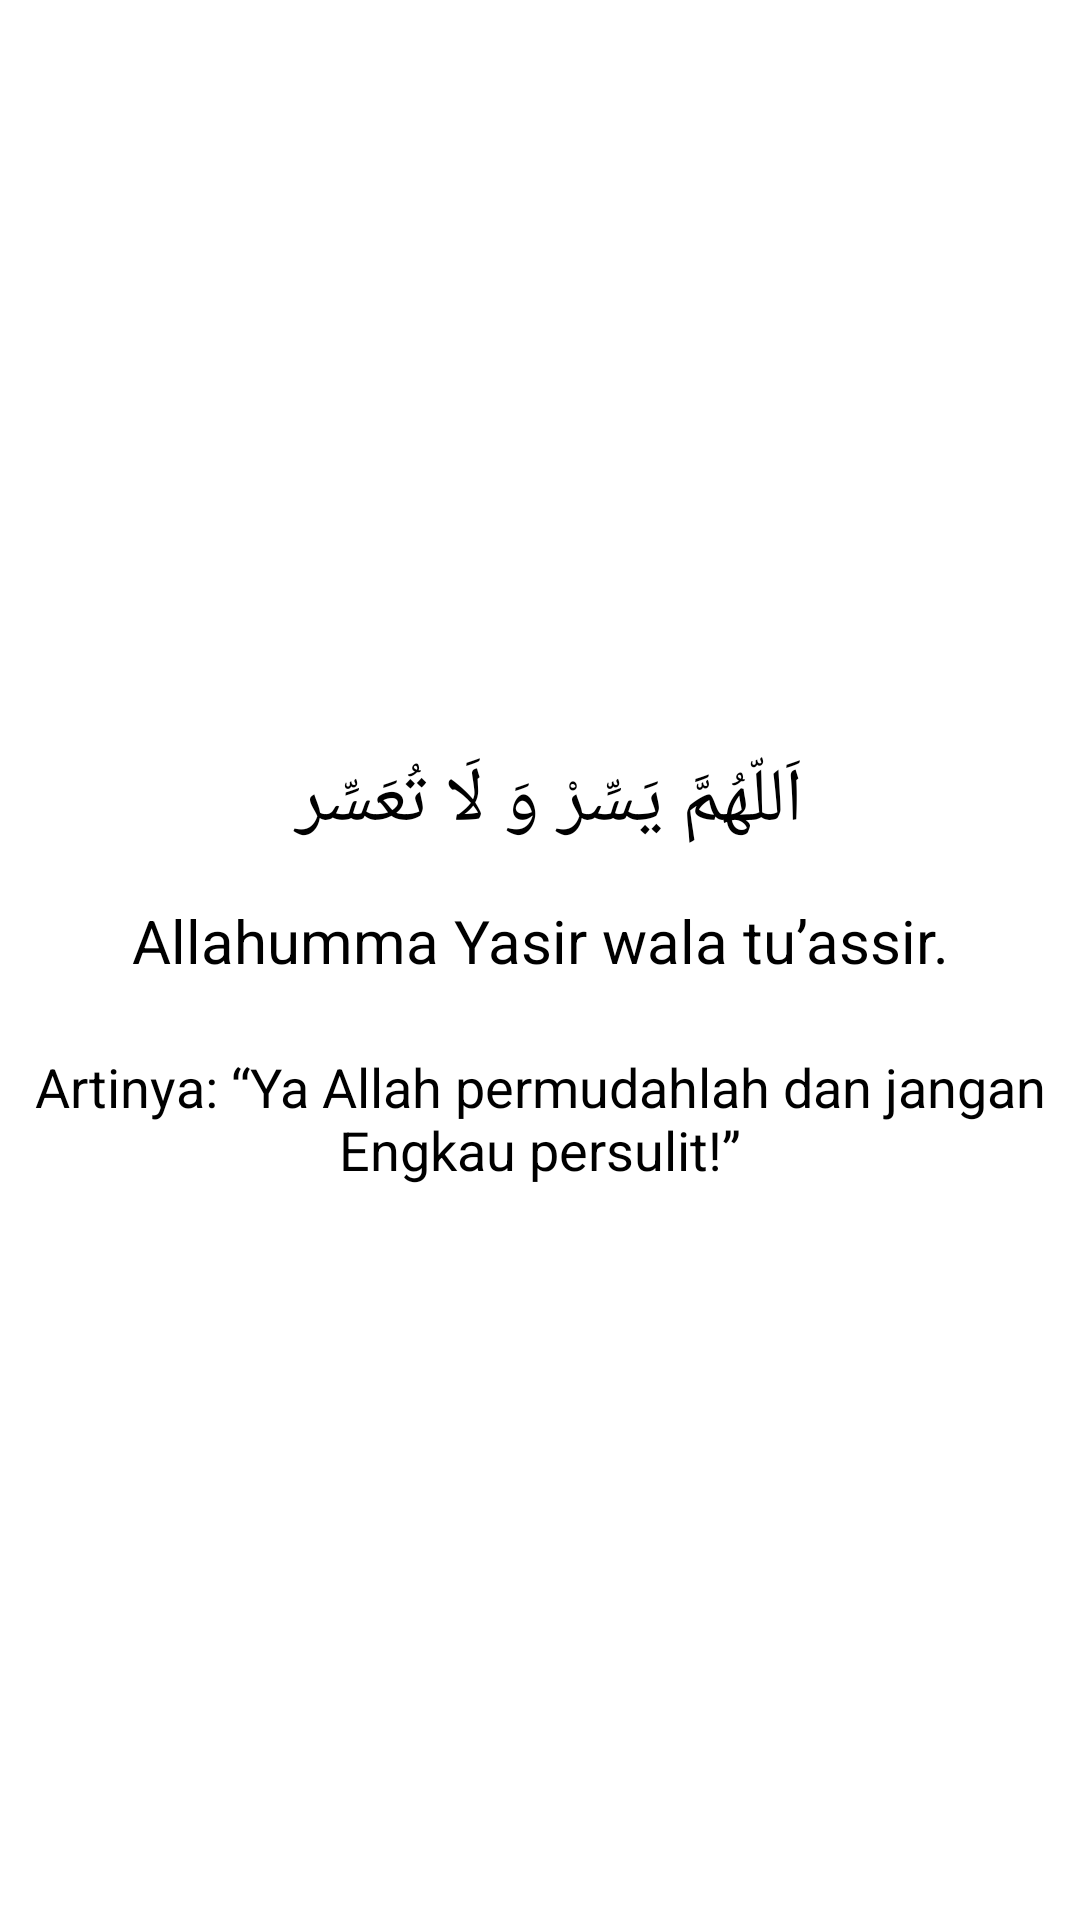

The Android layout XML behind this screen, and the referenced resources:
<!-- AndroidManifest.xml: application theme Theme.UTS_AKB -->
<!-- res/layout/fragment_home.xml -->
<?xml version="1.0" encoding="utf-8"?>
<RelativeLayout
    xmlns:android="http://schemas.android.com/apk/res/android"
    android:layout_width="match_parent"
    android:layout_height="match_parent"
    android:background="@color/primaryTextColor">


        <TextView
            android:layout_width="match_parent"
            android:layout_height="wrap_content"
            android:id="@+id/txtHome"
            android:text="اَللّهُمَّ يَسِّرْ وَ لَا تُعَسِّر "
            android:textSize="25sp"
                android:textColor="@color/black"
                android:gravity="center"
                android:layout_marginTop="250dp"/>
        <TextView
            android:layout_width="match_parent"
            android:layout_height="wrap_content"
            android:id="@+id/txtBaca"
            android:text="Allahumma Yasir wala tu’assir."
            android:textSize="20sp"
            android:textColor="@color/black"
            android:gravity="center"
            android:layout_marginTop="300dp"/>

        <TextView
            android:layout_width="match_parent"
            android:layout_height="wrap_content"
            android:id="@+id/txtArti"
            android:text="Artinya: “Ya Allah permudahlah dan jangan Engkau persulit!”"
            android:textSize="18sp"
            android:textColor="@color/black"
            android:gravity="center"
            android:layout_marginTop="350dp"/>

</RelativeLayout>
<!-- resources referenced by this layout -->
<resources>
  <color name="black">#FF000000</color>
  <color name="primaryTextColor">#FFFFFF</color>
  <style name="Theme.UTS_AKB" parent="Theme.MaterialComponents.DayNight.DarkActionBar">
          
          <item name="colorPrimary">@color/my_black</item>
          <item name="colorPrimaryVariant">@color/purple_700</item>
          <item name="colorOnPrimary">@color/my_secondary_black</item>
          
          <item name="colorSecondary">@color/teal_200</item>
          <item name="colorSecondaryVariant">@color/teal_700</item>
          <item name="colorOnSecondary">@color/black</item>
          
          <item name="android:statusBarColor" tools:targetApi="l">?attr/colorPrimary</item>
          
      </style>
  <color name="my_black">#000000</color>
  <color name="purple_700">#FF3700B3</color>
  <color name="my_secondary_black">#333333</color>
  <color name="teal_200">#FF03DAC5</color>
  <color name="teal_700">#FF018786</color>
</resources>
